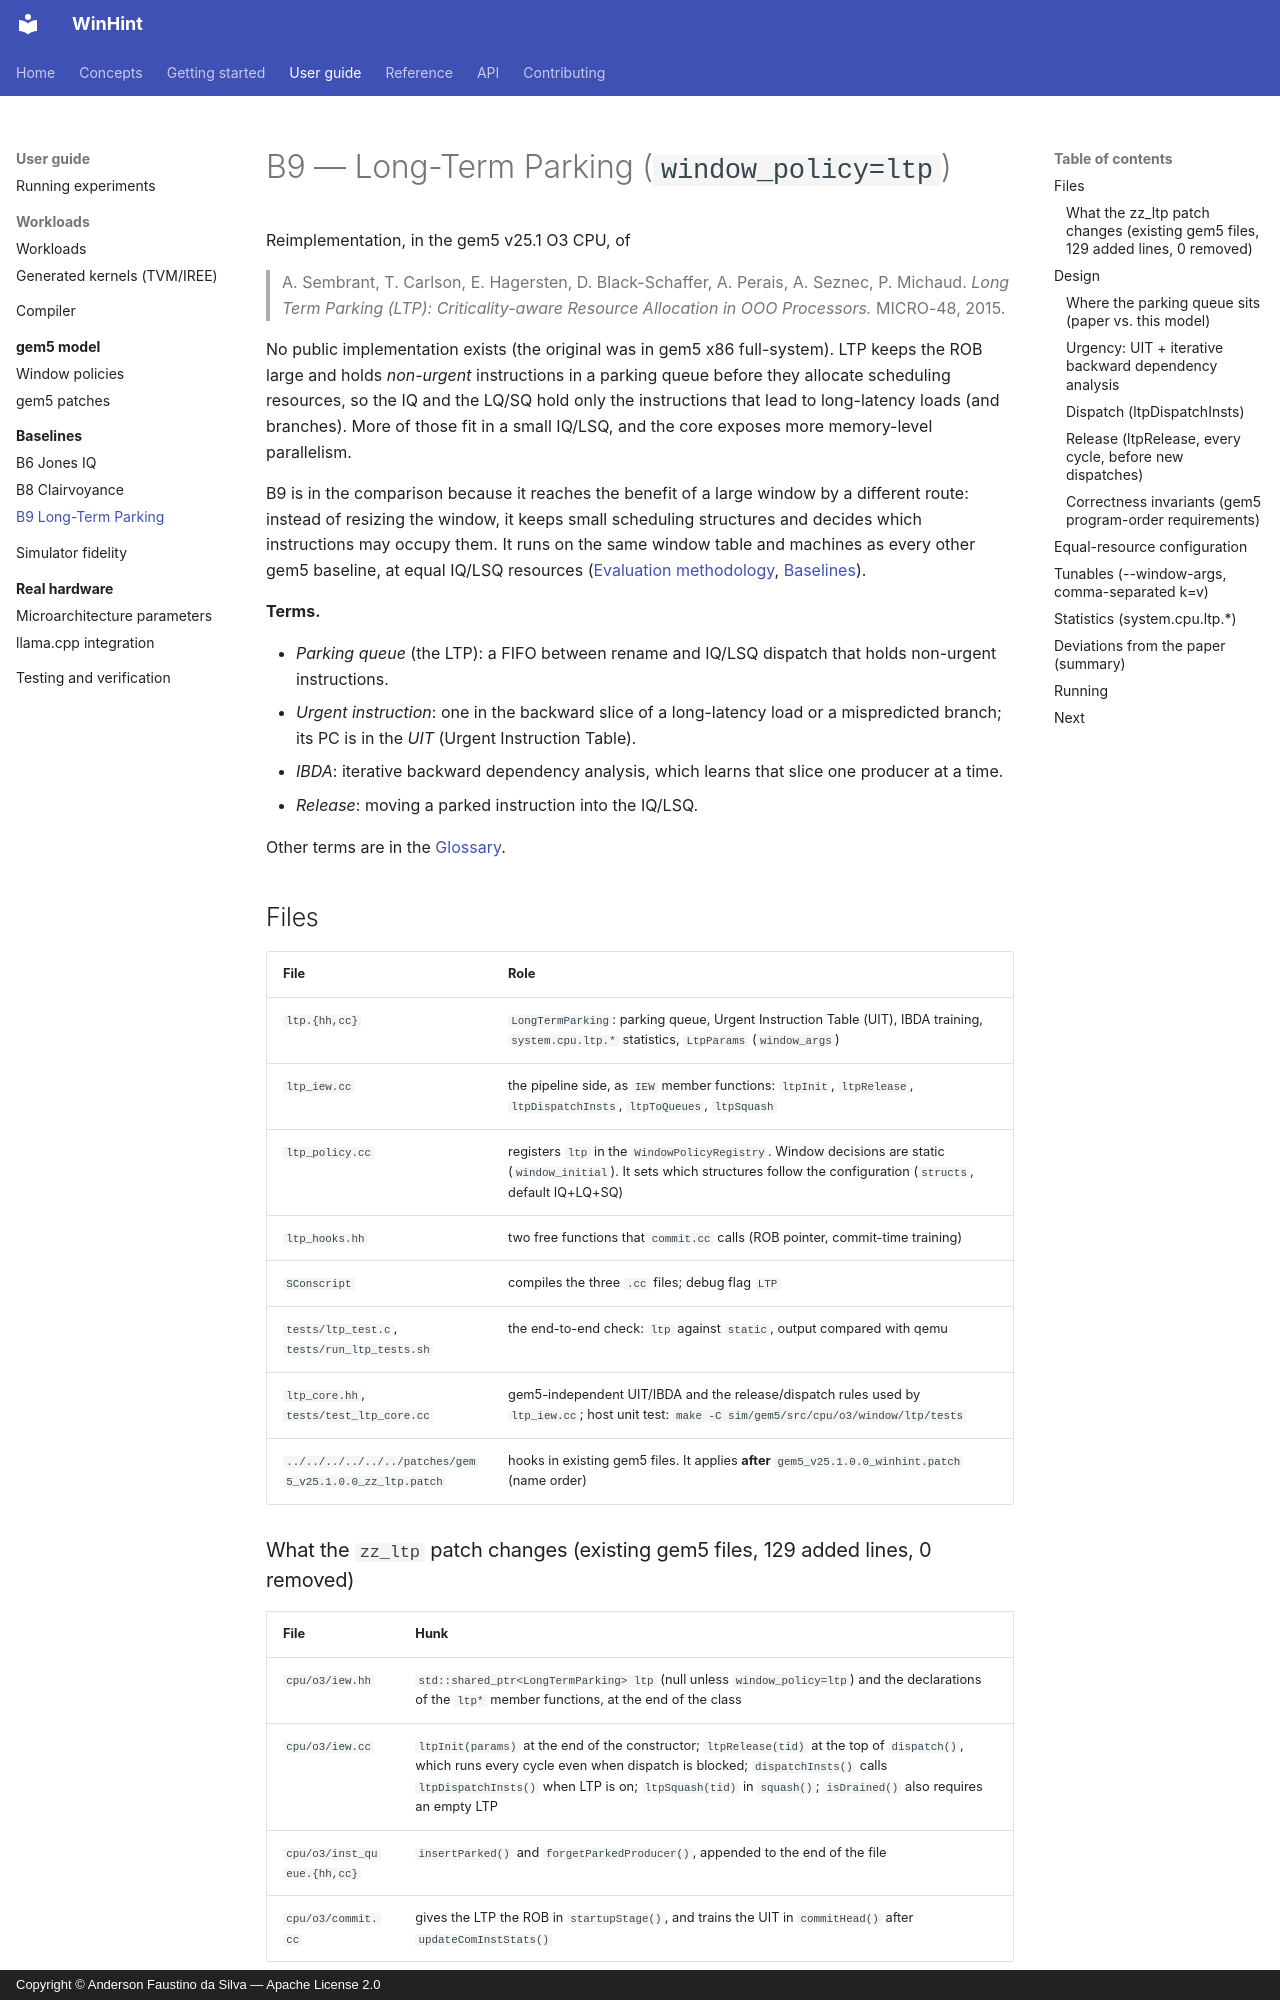

repository: AndersonFaustino/WinHint · page: guide/baselines/ltp/index.html · generator: mkdocs · copyright: Copyright © Anderson Faustino da Silva — Apache License 2.0

# B9 — Long-Term Parking (`window_policy=ltp`)

Reimplementation, in the gem5 v25.1 O3 CPU, of

> A. Sembrant, T. Carlson, E. Hagersten, D. Black-Schaffer, A. Perais,
> A. Seznec, P. Michaud. *Long Term Parking (LTP): Criticality-aware
> Resource Allocation in OOO Processors.* MICRO-48, 2015.

No public implementation exists (the original was in gem5 x86 full-system). LTP
keeps the ROB large and holds *non-urgent* instructions in a parking queue
before they allocate scheduling resources, so the IQ and the LQ/SQ hold only
the instructions that lead to long-latency loads (and branches). More of
those fit in a small IQ/LSQ, and the core exposes more memory-level parallelism.

B9 is in the comparison because it reaches the benefit of a large window by a different
route: instead of resizing the window, it keeps small scheduling structures and decides which
instructions may occupy them. It runs on the same window table and machines as every other
gem5 baseline, at equal IQ/LSQ resources ([Evaluation methodology](../../concepts/methodology.md),
[Baselines](index.md)).

**Terms.**

- *Parking queue* (the LTP): a FIFO between rename and IQ/LSQ dispatch that holds non-urgent
  instructions.
- *Urgent instruction*: one in the backward slice of a long-latency load or a mispredicted
  branch; its PC is in the *UIT* (Urgent Instruction Table).
- *IBDA*: iterative backward dependency analysis, which learns that slice one producer at a
  time.
- *Release*: moving a parked instruction into the IQ/LSQ.

Other terms are in the [Glossary](../../reference/glossary.md).

## Files

| File | Role |
|------|------|
| `ltp.{hh,cc}` | `LongTermParking`: parking queue, Urgent Instruction Table (UIT), IBDA training, `system.cpu.ltp.*` statistics, `LtpParams` (`window_args`) |
| `ltp_iew.cc` | the pipeline side, as `IEW` member functions: `ltpInit`, `ltpRelease`, `ltpDispatchInsts`, `ltpToQueues`, `ltpSquash` |
| `ltp_policy.cc` | registers `ltp` in the `WindowPolicyRegistry`. Window decisions are static (`window_initial`). It sets which structures follow the configuration (`structs`, default IQ+LQ+SQ) |
| `ltp_hooks.hh` | two free functions that `commit.cc` calls (ROB pointer, commit-time training) |
| `SConscript` | compiles the three `.cc` files; debug flag `LTP` |
| `tests/ltp_test.c`, `tests/run_ltp_tests.sh` | the end-to-end check: `ltp` against `static`, output compared with qemu |
| `ltp_core.hh`, `tests/test_ltp_core.cc` | gem5-independent UIT/IBDA and the release/dispatch rules used by `ltp_iew.cc`; host unit test: `make -C sim/gem5/src/cpu/o3/window/ltp/tests` |
| `../../../../../../patches/gem5_v25.1.0.0_zz_ltp.patch` | hooks in existing gem5 files. It applies **after** `gem5_v25.1.0.0_winhint.patch` (name order) |

### What the `zz_ltp` patch changes (existing gem5 files, 129 added lines, 0 removed)

| File | Hunk |
|------|------|
| `cpu/o3/iew.hh` | `std::shared_ptr<LongTermParking> ltp` (null unless `window_policy=ltp`) and the declarations of the `ltp*` member functions, at the end of the class |
| `cpu/o3/iew.cc` | `ltpInit(params)` at the end of the constructor; `ltpRelease(tid)` at the top of `dispatch()`, which runs every cycle even when dispatch is blocked; `dispatchInsts()` calls `ltpDispatchInsts()` when LTP is on; `ltpSquash(tid)` in `squash()`; `isDrained()` also requires an empty LTP |
| `cpu/o3/inst_queue.{hh,cc}` | `insertParked()` and `forgetParkedProducer()`, appended to the end of the file |
| `cpu/o3/commit.cc` | gives the LTP the ROB in `startupStage()`, and trains the UIT in `commitHead()` after `updateComInstStats()` |

With any policy other than `ltp`, `IEW::ltp` is null. Every hook is then a single
null test, so the behaviour is bit-identical to the winhint patch alone. None of
these hunks touches the lines changed by the winhint patch.

## Design
